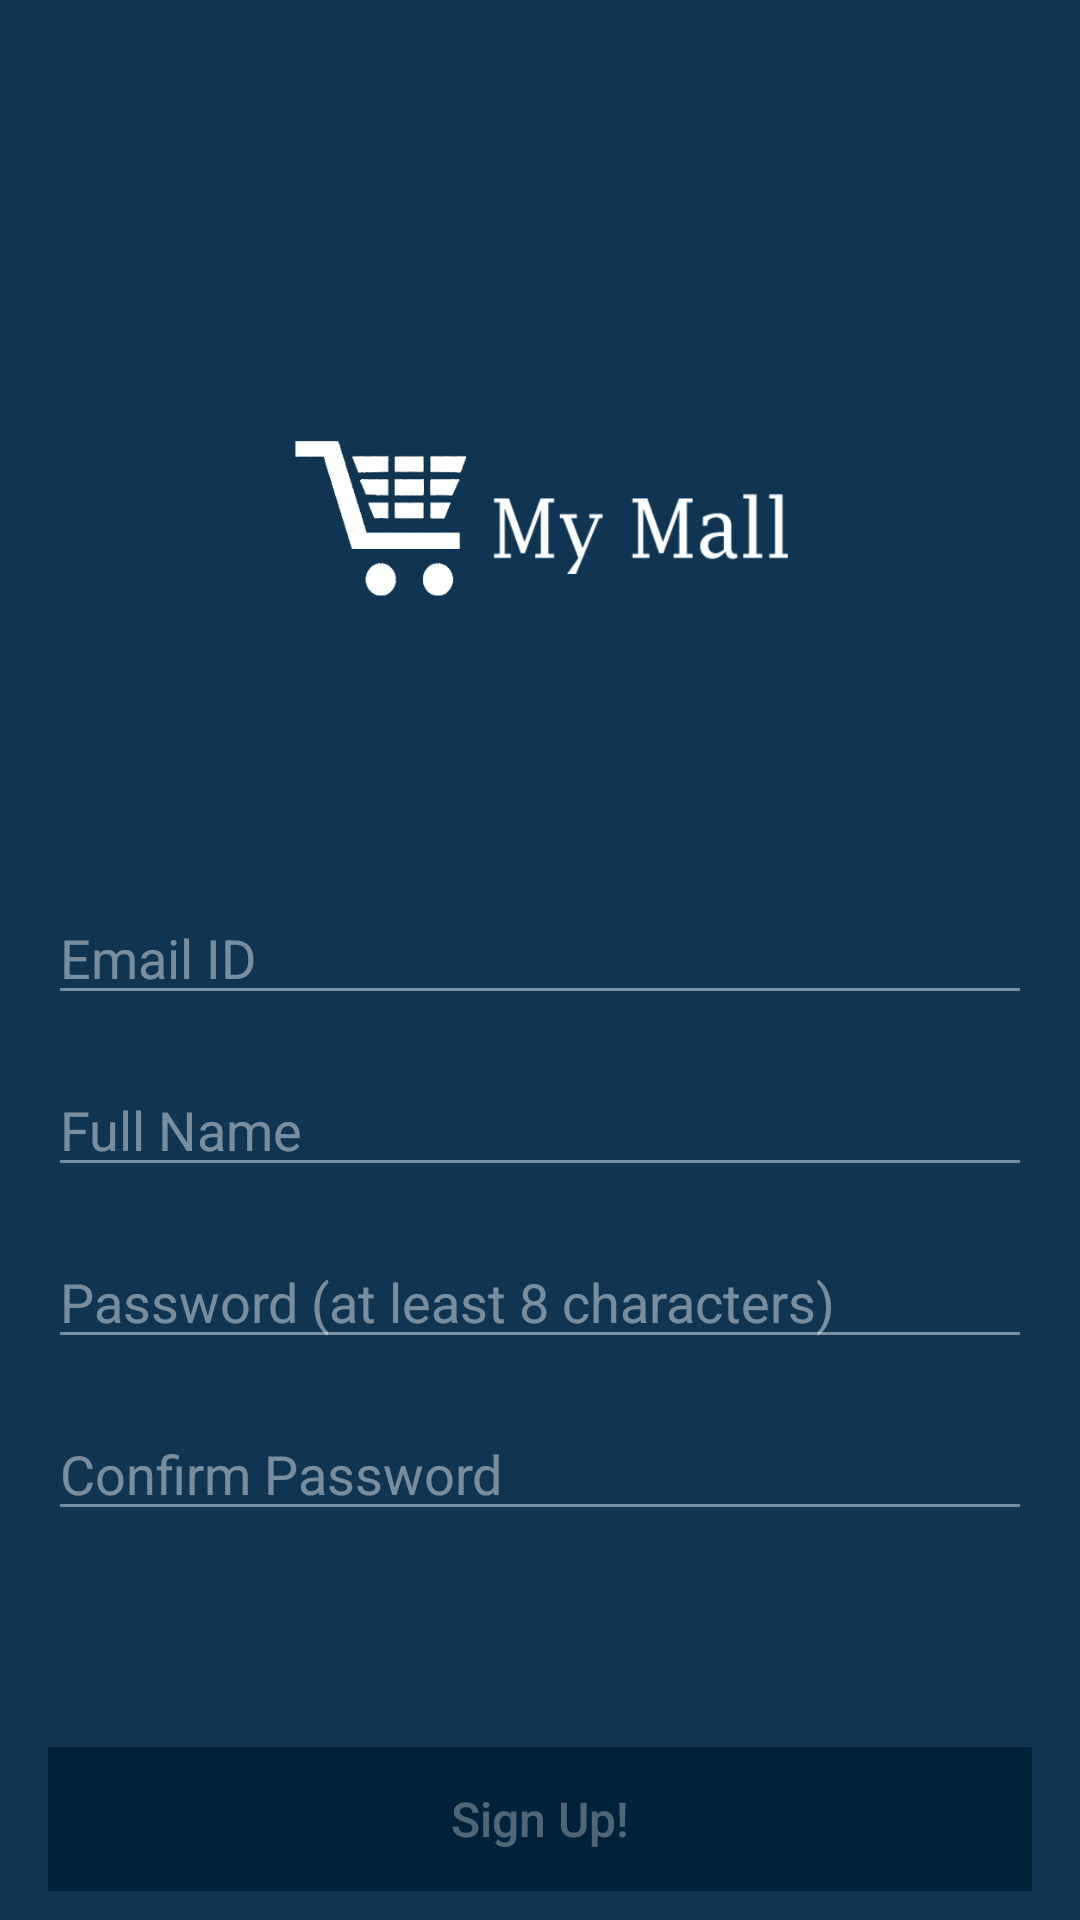

Layout XML and referenced resources for this Android screen:
<!-- AndroidManifest.xml: application theme AppTheme -->
<!-- res/layout/fragment_sign_up.xml -->
<?xml version="1.0" encoding="utf-8"?>
<FrameLayout xmlns:android="http://schemas.android.com/apk/res/android"
    xmlns:app="http://schemas.android.com/apk/res-auto"
    xmlns:tools="http://schemas.android.com/tools"
    android:layout_width="match_parent"
    android:layout_height="match_parent"
    tools:context=".SignUpFragment"
    android:background="@color/colorPrimary">

    <androidx.constraintlayout.widget.ConstraintLayout
        android:layout_width="match_parent"
        android:layout_height="match_parent">

        <ImageButton
            android:id="@+id/sign_up_close_btn"
            android:layout_width="34dp"
            android:layout_height="29dp"
            android:layout_marginStart="376dp"
            android:layout_marginBottom="28dp"
            android:background="@android:color/transparent"
            android:padding="16dp"
            android:src="@mipmap/cross"
            app:layout_constraintBottom_toTopOf="@+id/imageView2"
            app:layout_constraintStart_toStartOf="parent" />

        <ImageView
            android:id="@+id/imageView2"
            android:layout_width="198dp"
            android:layout_height="217dp"
            android:layout_marginTop="64dp"
            android:src="@mipmap/logo"
            app:layout_constraintEnd_toEndOf="parent"
            app:layout_constraintHorizontal_bias="0.497"
            app:layout_constraintStart_toStartOf="parent"
            app:layout_constraintTop_toTopOf="parent" />

        <EditText
            android:id="@+id/sign_up_email"
            android:layout_width="0dp"
            android:layout_height="wrap_content"
            android:layout_marginStart="16dp"
            android:layout_marginTop="16dp"
            android:layout_marginEnd="16dp"
            android:backgroundTint="#70ffffff"
            android:ems="10"
            android:hint="Email ID"
            android:textColor="@color/colorAccent"
            android:inputType="textEmailAddress"
            android:textColorHint="#70ffffff"
            app:layout_constraintEnd_toEndOf="parent"
            app:layout_constraintHorizontal_bias="0.0"
            app:layout_constraintStart_toStartOf="parent"
            app:layout_constraintTop_toBottomOf="@+id/imageView2" />

        <EditText
            android:id="@+id/sign_up_fullname"
            android:layout_width="0dp"
            android:layout_height="wrap_content"
            android:layout_marginStart="16dp"
            android:layout_marginTop="16dp"
            android:layout_marginEnd="16dp"
            android:backgroundTint="#70ffffff"
            android:ems="10"
            android:hint="Full Name"
            android:textColor="@color/colorAccent"
            android:inputType="text"
            android:textColorHint="#70ffffff"
            app:layout_constraintEnd_toEndOf="parent"
            app:layout_constraintHorizontal_bias="0.55"
            app:layout_constraintStart_toStartOf="parent"
            app:layout_constraintTop_toBottomOf="@+id/sign_up_email" />

        <EditText
            android:id="@+id/sign_up_password"
            android:layout_width="0dp"
            android:layout_height="wrap_content"
            android:layout_marginStart="16dp"
            android:layout_marginTop="16dp"
            android:layout_marginEnd="16dp"
            android:backgroundTint="#70ffffff"
            android:ems="10"
            android:hint="Password (at least 8 characters)"
            android:textColor="@color/colorAccent"
            android:inputType="textPassword"
            android:textColorHint="#70ffffff"
            app:layout_constraintEnd_toEndOf="parent"
            app:layout_constraintHorizontal_bias="0.439"
            app:layout_constraintStart_toStartOf="parent"
            app:layout_constraintTop_toBottomOf="@+id/sign_up_fullname" />

        <EditText
            android:id="@+id/sign_up_confirm_password"
            android:layout_width="0dp"
            android:layout_height="wrap_content"
            android:layout_marginStart="16dp"
            android:layout_marginTop="16dp"
            android:layout_marginEnd="16dp"
            android:backgroundTint="#70ffffff"
            android:ems="10"
            android:hint="Confirm Password"
            android:textColor="@color/colorAccent"
            android:inputType="textPassword"
            android:textColorHint="#70ffffff"
            app:layout_constraintEnd_toEndOf="parent"
            app:layout_constraintHorizontal_bias="0.55"
            app:layout_constraintStart_toStartOf="parent"
            app:layout_constraintTop_toBottomOf="@+id/sign_up_password" />

        <Button
            android:id="@+id/sign_up_btn"
            android:layout_width="0dp"
            android:layout_height="wrap_content"
            android:layout_marginStart="16dp"
            android:layout_marginTop="72dp"
            android:layout_marginEnd="16dp"
            android:background="@color/btnRed"
            android:text="Sign Up!"
            android:enabled="false"
            android:textAllCaps="false"
            android:textColor="#50ffffff"
            android:textSize="16sp"
            app:layout_constraintEnd_toEndOf="parent"
            app:layout_constraintHorizontal_bias="0.0"
            app:layout_constraintStart_toStartOf="parent"
            app:layout_constraintTop_toBottomOf="@+id/sign_up_confirm_password" />

        <TextView
            android:id="@+id/tv_already_have_an_account"
            android:layout_width="wrap_content"
            android:layout_height="wrap_content"
            android:layout_marginTop="36dp"
            android:text="Already have an Account? Sign In"
            android:textColor="@color/colorAccent"
            app:layout_constraintEnd_toEndOf="parent"
            app:layout_constraintHorizontal_bias="0.497"
            app:layout_constraintStart_toStartOf="parent"
            app:layout_constraintTop_toBottomOf="@+id/sign_up_btn" />

        <ProgressBar
            android:id="@+id/sign_up_progressbar"
            style="?android:attr/progressBarStyle"
            android:layout_width="35dp"
            android:layout_height="35dp"
            android:visibility="invisible"
            app:layout_constraintBottom_toTopOf="@+id/sign_up_btn"
            app:layout_constraintEnd_toEndOf="parent"
            app:layout_constraintStart_toStartOf="parent"
            app:layout_constraintTop_toBottomOf="@+id/sign_up_confirm_password" />
    </androidx.constraintlayout.widget.ConstraintLayout>

</FrameLayout>
<!-- resources referenced by this layout -->
<resources>
  <color name="btnRed">#00213A</color>
  <color name="colorAccent">#FFFFFF</color>
  <color name="colorPrimary">#0F3553</color>
  <!-- mipmap cross: png bitmap (mipmap-xxxhdpi, 12549 bytes) -->
  <!-- mipmap logo: png bitmap (mipmap-xxxhdpi, 22042 bytes) -->
  <style name="AppTheme" parent="Theme.AppCompat.Light.NoActionBar">
          
          <item name="colorPrimary">@color/colorPrimary</item>
          <item name="colorPrimaryDark">@color/colorPrimaryDark</item>
          <item name="colorAccent">@color/colorAccent</item>
      </style>
  <color name="colorPrimaryDark">#0F3553</color>
</resources>
